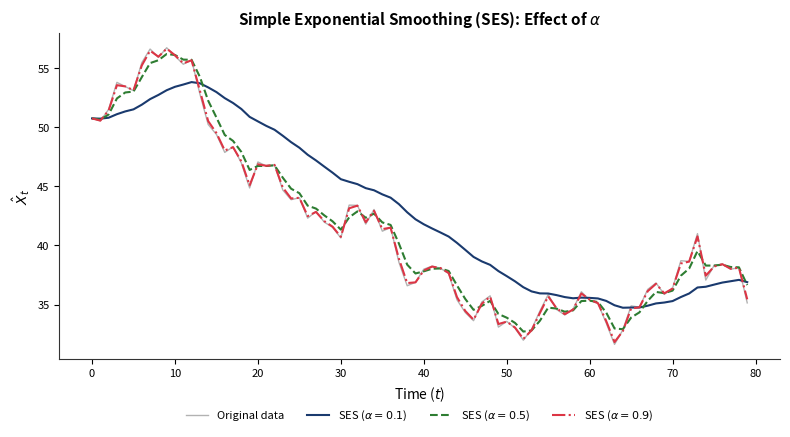
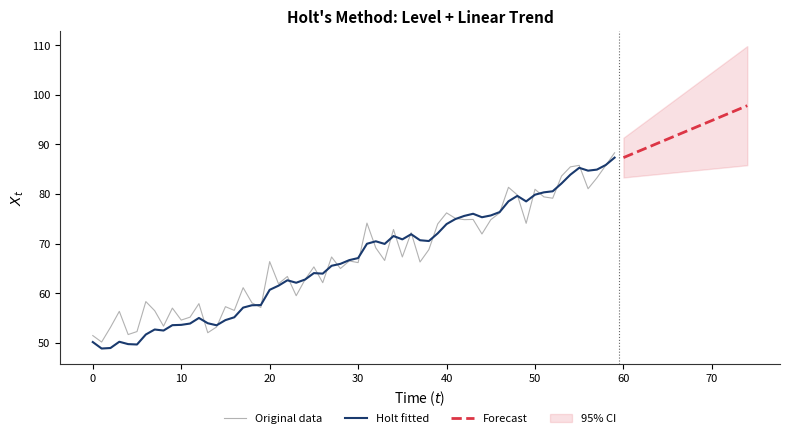
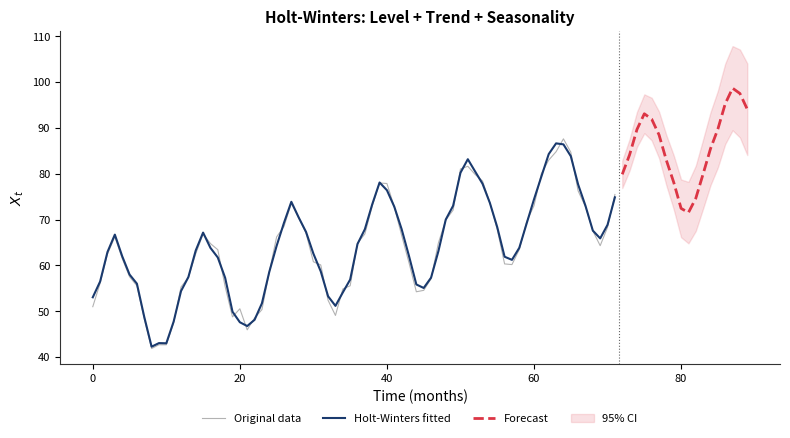
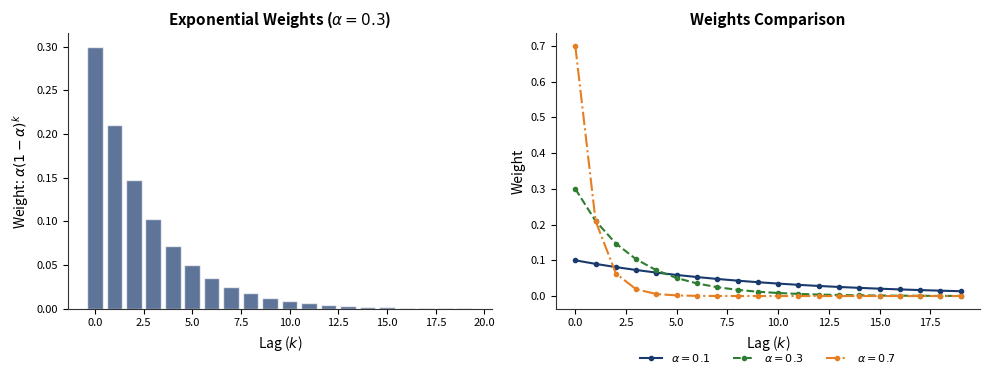
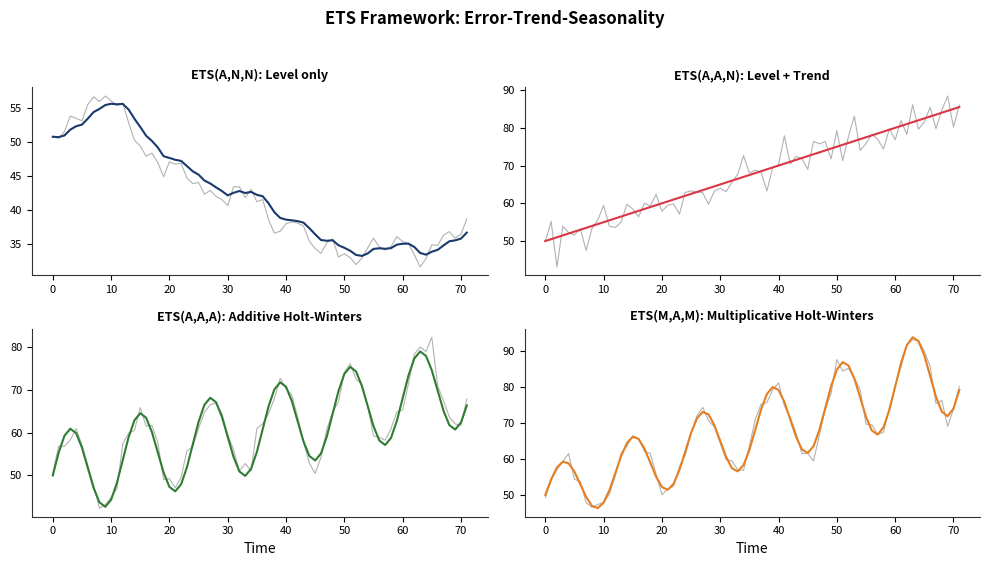

The script that saved these images, in order:
!pip install matplotlib numpy scipy -q

import os
import numpy as np
import matplotlib.pyplot as plt
from scipy import stats

# Style configuration
COLORS = {
    'blue': '#1A3A6E',
    'red': '#DC3545',
    'green': '#2E7D32',
    'orange': '#E67E22',
    'gray': '#666666',
    'purple': '#8E44AD',
}

plt.rcParams.update({
    'axes.facecolor': 'none',
    'figure.facecolor': 'none',
    'savefig.transparent': True,
    'axes.spines.top': False,
    'axes.spines.right': False,
    'font.size': 10,
    'axes.titlesize': 11,
    'axes.labelsize': 10,
    'legend.fontsize': 8,
    'xtick.labelsize': 8,
    'ytick.labelsize': 8,
    'lines.linewidth': 1.5,
    'axes.prop_cycle': plt.cycler('color', list(COLORS.values())),
    'axes.edgecolor': '#333333',
    'axes.linewidth': 0.8,
    'axes.grid': False,
})

np.random.seed(42)

CHARTS_DIR = os.path.join(os.path.dirname(os.path.abspath('.')), '..', '..', 'charts')

def save_chart(fig, name):
    fig.savefig(f'{name}.pdf', bbox_inches='tight', transparent=True, dpi=150)
    fig.savefig(f'{name}.png', bbox_inches='tight', transparent=True, dpi=150)
    # Also save to main charts directory for the lecture
    try:
        charts_path = os.path.join(CHARTS_DIR, name)
        fig.savefig(f'{charts_path}.pdf', bbox_inches='tight', transparent=True, dpi=150)
        fig.savefig(f'{charts_path}.png', bbox_inches='tight', transparent=True, dpi=150)
    except Exception:
        pass  # Skip if running on Colab without the charts dir
    print(f'Saved: {name}.pdf + .png')

def add_legend_below(ax, ncol=3):
    ax.legend(loc='upper center', bbox_to_anchor=(0.5, -0.12), ncol=ncol, frameon=False)

# Chart: simple_exp_smoothing
# SES with different alpha values
np.random.seed(42)
fig, ax = plt.subplots(figsize=(8, 4.5))

t = np.arange(80)
y = 50 + np.cumsum(np.random.randn(80) * 1.5)

ax.plot(t, y, color=COLORS['gray'], linewidth=1.0, alpha=0.5, label='Original data')

for alpha, c, ls in [(0.1, COLORS['blue'], '-'), (0.5, COLORS['green'], '--'), (0.9, COLORS['red'], '-.')]:
    ses = np.zeros(80)
    ses[0] = y[0]
    for i in range(1, 80):
        ses[i] = alpha * y[i] + (1 - alpha) * ses[i-1]
    ax.plot(t, ses, color=c, linewidth=1.5, linestyle=ls, label=f'SES ($\\alpha={alpha}$)')

ax.set_title('Simple Exponential Smoothing (SES): Effect of $\\alpha$', fontweight='bold')
ax.set_xlabel('Time ($t$)')
ax.set_ylabel('$\\hat{X}_t$')
add_legend_below(ax, ncol=4)

fig.tight_layout()
save_chart(fig, 'simple_exp_smoothing')
plt.show()

# Chart: holt_method
# Holt's linear trend method with forecast
np.random.seed(42)
fig, ax = plt.subplots(figsize=(8, 4.5))

t = np.arange(60)
y = 50 + 0.6 * t + np.random.randn(60) * 3

# Holt's method implementation
alpha, beta = 0.3, 0.1
level = np.zeros(60)
trend_comp = np.zeros(60)
level[0] = y[0]
trend_comp[0] = y[1] - y[0]

for i in range(1, 60):
    level[i] = alpha * y[i] + (1 - alpha) * (level[i-1] + trend_comp[i-1])
    trend_comp[i] = beta * (level[i] - level[i-1]) + (1 - beta) * trend_comp[i-1]

fitted = level + trend_comp

# Forecast
h_steps = 15
forecast = np.array([level[-1] + (h+1) * trend_comp[-1] for h in range(h_steps)])
t_f = np.arange(60, 60 + h_steps)
ci_width = np.linspace(4, 12, h_steps)

ax.plot(t, y, color=COLORS['gray'], linewidth=0.8, alpha=0.5, label='Original data')
ax.plot(t, fitted, color=COLORS['blue'], linewidth=1.5, label='Holt fitted')
ax.plot(t_f, forecast, color=COLORS['red'], linewidth=2, linestyle='--', label='Forecast')
ax.fill_between(t_f, forecast - ci_width, forecast + ci_width,
                color=COLORS['red'], alpha=0.15, label='95% CI')
ax.axvline(x=59.5, color=COLORS['gray'], linestyle=':', linewidth=0.8)

ax.set_title("Holt's Method: Level + Linear Trend", fontweight='bold')
ax.set_xlabel('Time ($t$)')
ax.set_ylabel('$X_t$')
add_legend_below(ax, ncol=4)

fig.tight_layout()
save_chart(fig, 'holt_method')
plt.show()

# Chart: holt_winters
# Holt-Winters method with seasonal component and forecast
np.random.seed(42)
fig, ax = plt.subplots(figsize=(8, 4.5))

t = np.arange(72)
trend = 50 + 0.4 * t
seasonal = 12 * np.sin(2 * np.pi * t / 12)
y = trend + seasonal + np.random.randn(72) * 2

# HW fitted (simplified)
alpha, beta, gamma = 0.3, 0.1, 0.3
s = 12
level = np.zeros(72)
trend_c = np.zeros(72)
seas = np.zeros(72 + s)

# Initialize
level[0] = np.mean(y[:s])
trend_c[0] = (np.mean(y[s:2*s]) - np.mean(y[:s])) / s
for j in range(s):
    seas[j] = y[j] - level[0]

for i in range(1, 72):
    level[i] = alpha * (y[i] - seas[i - s + s]) + (1 - alpha) * (level[i-1] + trend_c[i-1])
    trend_c[i] = beta * (level[i] - level[i-1]) + (1 - beta) * trend_c[i-1]
    seas[i + s] = gamma * (y[i] - level[i]) + (1 - gamma) * seas[i]

fitted = level + trend_c + seas[s:s+72]

# Forecast
h_steps = 18
t_f = np.arange(72, 72 + h_steps)
forecast = np.array([level[-1] + (h+1) * trend_c[-1] + seas[72 + (h % s)] for h in range(h_steps)])
ci_width = np.linspace(3, 10, h_steps)

ax.plot(t, y, color=COLORS['gray'], linewidth=0.8, alpha=0.5, label='Original data')
ax.plot(t, fitted, color=COLORS['blue'], linewidth=1.5, label='Holt-Winters fitted')
ax.plot(t_f, forecast, color=COLORS['red'], linewidth=2, linestyle='--', label='Forecast')
ax.fill_between(t_f, forecast - ci_width, forecast + ci_width,
                color=COLORS['red'], alpha=0.15, label='95% CI')
ax.axvline(x=71.5, color=COLORS['gray'], linestyle=':', linewidth=0.8)

ax.set_title('Holt-Winters: Level + Trend + Seasonality', fontweight='bold')
ax.set_xlabel('Time (months)')
ax.set_ylabel('$X_t$')
add_legend_below(ax, ncol=4)

fig.tight_layout()
save_chart(fig, 'holt_winters')
plt.show()

# Chart: ch1_def_ets
# Exponential weights and comparison of alpha values
np.random.seed(42)
fig, axes = plt.subplots(1, 2, figsize=(10, 4))

t = np.arange(20)
alpha = 0.3
weights = alpha * (1 - alpha) ** t
axes[0].bar(t, weights, color=COLORS['blue'], alpha=0.7, edgecolor='white')
axes[0].set_title('Exponential Weights ($\\alpha=0.3$)', fontweight='bold')
axes[0].set_xlabel('Lag ($k$)')
axes[0].set_ylabel('Weight: $\\alpha(1-\\alpha)^k$')

for alpha, c, ls in [(0.1, COLORS['blue'], '-'), (0.3, COLORS['green'], '--'),
                      (0.7, COLORS['orange'], '-.')]:
    w = alpha * (1 - alpha) ** t
    axes[1].plot(t, w, color=c, linewidth=1.5, linestyle=ls, marker='o', markersize=3,
                label=f'$\\alpha={alpha}$')

axes[1].set_title('Weights Comparison', fontweight='bold')
axes[1].set_xlabel('Lag ($k$)')
axes[1].set_ylabel('Weight')
add_legend_below(axes[1], ncol=3)

fig.tight_layout(rect=[0, 0.02, 1, 1])
save_chart(fig, 'ch1_def_ets')
plt.show()

# Chart: ets_components
# ETS framework: different model types
np.random.seed(42)
fig, axes = plt.subplots(2, 2, figsize=(10, 5.5))

t = np.arange(72)

# ETS(A,N,N) - SES
y_ann = 50 + np.cumsum(np.random.randn(72) * 1.5)
axes[0, 0].plot(t, y_ann, color=COLORS['gray'], linewidth=0.8, alpha=0.5)
ses = np.zeros(72)
ses[0] = y_ann[0]
for i in range(1, 72):
    ses[i] = 0.3 * y_ann[i] + 0.7 * ses[i-1]
axes[0, 0].plot(t, ses, color=COLORS['blue'], linewidth=1.5)
axes[0, 0].set_title('ETS(A,N,N): Level only', fontweight='bold', fontsize=9)

# ETS(A,A,N) - Holt
y_aan = 50 + 0.5 * t + np.random.randn(72) * 3
axes[0, 1].plot(t, y_aan, color=COLORS['gray'], linewidth=0.8, alpha=0.5)
axes[0, 1].plot(t, 50 + 0.5 * t, color=COLORS['red'], linewidth=1.5)
axes[0, 1].set_title('ETS(A,A,N): Level + Trend', fontweight='bold', fontsize=9)

# ETS(A,A,A) - HW Additive
y_aaa = 50 + 0.3 * t + 10 * np.sin(2*np.pi*t/12) + np.random.randn(72) * 2
axes[1, 0].plot(t, y_aaa, color=COLORS['gray'], linewidth=0.8, alpha=0.5)
axes[1, 0].plot(t, 50 + 0.3 * t + 10 * np.sin(2*np.pi*t/12), color=COLORS['green'], linewidth=1.5)
axes[1, 0].set_title('ETS(A,A,A): Additive Holt-Winters', fontweight='bold', fontsize=9)
axes[1, 0].set_xlabel('Time')

# ETS(M,A,M) - HW Multiplicative
tr = 50 + 0.5 * t
y_mam = tr * (1 + 0.15 * np.sin(2*np.pi*t/12)) * (1 + np.random.randn(72)*0.02)
axes[1, 1].plot(t, y_mam, color=COLORS['gray'], linewidth=0.8, alpha=0.5)
axes[1, 1].plot(t, tr * (1 + 0.15 * np.sin(2*np.pi*t/12)), color=COLORS['orange'], linewidth=1.5)
axes[1, 1].set_title('ETS(M,A,M): Multiplicative Holt-Winters', fontweight='bold', fontsize=9)
axes[1, 1].set_xlabel('Time')

fig.suptitle('ETS Framework: Error-Trend-Seasonality', fontweight='bold', fontsize=12, y=1.02)
fig.tight_layout()
save_chart(fig, 'ets_components')
plt.show()